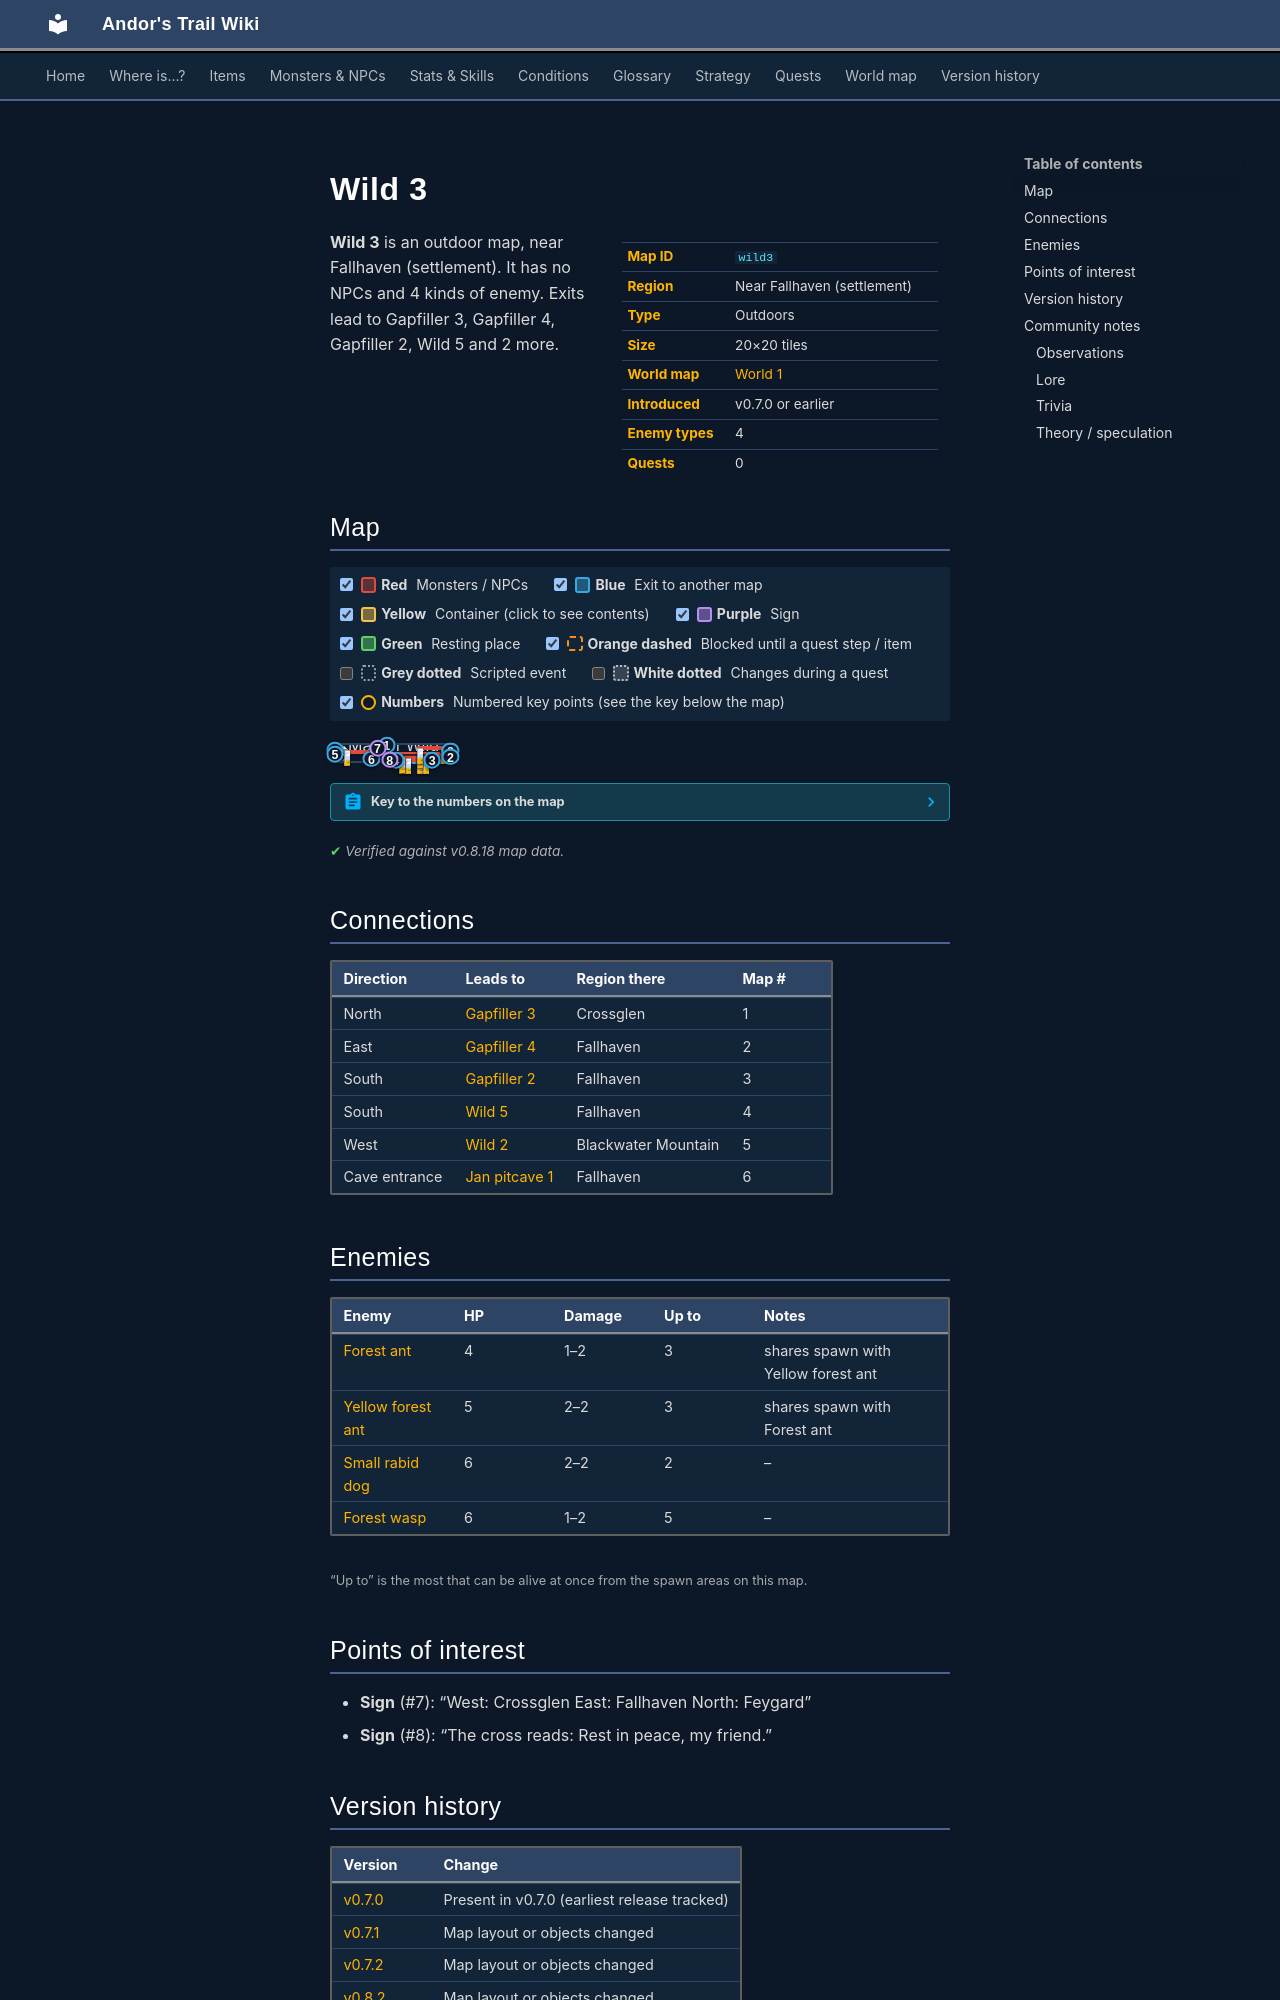

repository: asdfghjkl628/Andor-s-Trail-Wikiiii · page: maps/wild3/index.html · generator: mkdocs

---
description: "Wild 3 is an outdoor location in Andor's Trail, near Fallhaven (settlement). Enemies: Forest ant, Yellow forest ant, Small rabid dog, Forest wasp. Exits to Gapfiller 3, Gapfiller 4, Gapfiller 2, Wild 5."
---

# Wild 3

<div class="infobox" markdown>

| | |
|---|---|
| **Map ID** | `wild3` |
| **Region** | Near Fallhaven (settlement) |
| **Type** | Outdoors |
| **Size** | 20×20 tiles |
| **World map** | [World 1](index.md) |
| **Introduced** | v0.7.0 or earlier |
| **Enemy types** | 4 |
| **Quests** | 0 |

</div>

**Wild 3** is an outdoor map, near Fallhaven (settlement). It has no NPCs and 4 kinds of enemy. Exits lead to Gapfiller 3, Gapfiller 4, Gapfiller 2, Wild 5 and 2 more.

## Map

<div class="map-legend" markdown="0"><label class="lg"><input type="checkbox" data-t="spawn" checked><span class="sw sw-spawn"></span><b>Red</b>&nbsp;Monsters / NPCs</label><label class="lg"><input type="checkbox" data-t="mapchange" checked><span class="sw sw-mapchange"></span><b>Blue</b>&nbsp;Exit to another map</label><label class="lg"><input type="checkbox" data-t="container" checked><span class="sw sw-container"></span><b>Yellow</b>&nbsp;Container (click to see contents)</label><label class="lg"><input type="checkbox" data-t="sign" checked><span class="sw sw-sign"></span><b>Purple</b>&nbsp;Sign</label><label class="lg"><input type="checkbox" data-t="rest" checked><span class="sw sw-rest"></span><b>Green</b>&nbsp;Resting place</label><label class="lg"><input type="checkbox" data-t="key" checked><span class="sw sw-key"></span><b>Orange dashed</b>&nbsp;Blocked until a quest step / item</label><label class="lg"><input type="checkbox" data-t="script"><span class="sw sw-script"></span><b>Grey dotted</b>&nbsp;Scripted event</label><label class="lg"><input type="checkbox" data-t="replace"><span class="sw sw-replace"></span><b>White dotted</b>&nbsp;Changes during a quest</label><label class="lg"><input type="checkbox" data-t="pin" checked><span class="sw sw-pin"></span><b>Numbers</b>&nbsp;Numbered key points (see the key below the map)</label></div>

<div class="map-wrap hide-script hide-replace" markdown="0"><img src="../../assets/maps/wild3.webp" alt="Map of Wild 3" width="640" height="640" loading="lazy"><span class="mo mo-sign" title="Sign: West: Crossglen
East: Fallhaven
North: Feygard" style="left:35.000%;top:20.000%;width:5.000%;height:5.000%"></span><a id="place-north" class="mo mo-mapchange" href="../gapfiller3/#place-south" title="Exit to Gapfiller 3" style="left:40.000%;top:0.000%;width:10.000%;height:5.000%"></a><a id="place-west" class="mo mo-mapchange" href="../wild2/#place-east" title="Exit to Wild 2" style="left:0.000%;top:25.000%;width:5.000%;height:15.000%"></a><a id="place-east" class="mo mo-mapchange" href="../gapfiller4/#place-west" title="Exit to Gapfiller 4" style="left:95.000%;top:35.000%;width:5.000%;height:5.000%"></a><a id="place-jan_pitcave" class="mo mo-mapchange" href="../jan_pitcave1/#place-up" title="Exit to Jan pitcave 1" style="left:30.000%;top:85.000%;width:5.000%;height:5.000%"></a><span class="mo mo-sign" title="Sign: The cross reads: Rest in peace, my friend." style="left:45.000%;top:90.000%;width:5.000%;height:5.000%"></span><a id="place-west2" class="mo mo-mapchange" href="../wild2/#place-east2" title="Exit to Wild 2" style="left:0.000%;top:55.000%;width:5.000%;height:10.000%"></a><a id="place-south1" class="mo mo-mapchange" href="../wild5/#place-northeast" title="Exit to Wild 5" style="left:45.000%;top:95.000%;width:15.000%;height:5.000%"></a><a id="place-south2" class="mo mo-mapchange" href="../gapfiller2/#place-north1" title="Exit to Gapfiller 2" style="left:65.000%;top:95.000%;width:35.000%;height:5.000%"></a><a id="place-east2" class="mo mo-mapchange" href="../gapfiller4/#place-west2" title="Exit to Gapfiller 4" style="left:95.000%;top:55.000%;width:5.000%;height:40.000%"></a><span class="mo mo-spawn" title="Spawns: Jan" style="left:30.000%;top:65.000%;width:5.000%;height:5.000%"></span><span class="mo mo-spawn" title="Spawns: Forest wasp" style="left:55.000%;top:80.000%;width:35.000%;height:10.000%"></span><span class="mo mo-spawn" title="Spawns: Small rabid dog" style="left:45.000%;top:45.000%;width:45.000%;height:35.000%"></span><span class="mo mo-spawn" title="Spawns: Forest ant, Yellow forest ant" style="left:70.000%;top:10.000%;width:25.000%;height:15.000%"></span><span class="mo mo-spawn" title="Spawns: Forest ant, Yellow forest ant" style="left:10.000%;top:35.000%;width:35.000%;height:20.000%"></span><a class="mob" href="../../monsters/forest_wasp/" title="Forest wasp" style="left:60.000%;top:80.000%;width:5.000%;height:5.000%"><img src="../../assets/icons/monsters/monsters_insects_1.png" alt="Forest wasp"></a><a class="mob" href="../../monsters/forest_wasp/" title="Forest wasp" style="left:60.000%;top:85.000%;width:5.000%;height:5.000%"><img src="../../assets/icons/monsters/monsters_insects_1.png" alt="Forest wasp"></a><a class="mob" href="../../monsters/forest_wasp/" title="Forest wasp" style="left:55.000%;top:80.000%;width:5.000%;height:5.000%"><img src="../../assets/icons/monsters/monsters_insects_1.png" alt="Forest wasp"></a><a class="mob" href="../../monsters/forest_wasp/" title="Forest wasp" style="left:70.000%;top:85.000%;width:5.000%;height:5.000%"><img src="../../assets/icons/monsters/monsters_insects_1.png" alt="Forest wasp"></a><a class="mob" href="../../monsters/forest_wasp/" title="Forest wasp" style="left:75.000%;top:80.000%;width:5.000%;height:5.000%"><img src="../../assets/icons/monsters/monsters_insects_1.png" alt="Forest wasp"></a><a class="mob" href="../../monsters/small_rabid_dog/" title="Small rabid dog" style="left:70.000%;top:45.000%;width:5.000%;height:5.000%"><img src="../../assets/icons/monsters/monsters_dogs_1.png" alt="Small rabid dog"></a><a class="mob" href="../../monsters/small_rabid_dog/" title="Small rabid dog" style="left:55.000%;top:75.000%;width:5.000%;height:5.000%"><img src="../../assets/icons/monsters/monsters_dogs_1.png" alt="Small rabid dog"></a><a class="mob" href="../../monsters/yellow_forest_ant/" title="Yellow forest ant" style="left:90.000%;top:20.000%;width:5.000%;height:5.000%"><img src="../../assets/icons/monsters/monsters_insects_2.png" alt="Yellow forest ant"></a><a class="mob" href="../../monsters/yellow_forest_ant/" title="Yellow forest ant" style="left:70.000%;top:20.000%;width:5.000%;height:5.000%"><img src="../../assets/icons/monsters/monsters_insects_2.png" alt="Yellow forest ant"></a><a class="mob" href="../../monsters/forest_ant/" title="Forest ant" style="left:10.000%;top:35.000%;width:5.000%;height:5.000%"><img src="../../assets/icons/monsters/monsters_insects_0.png" alt="Forest ant"></a><a class="pin pin-exit" href="#key-1" style="left:45.000%;top:2.500%" title="Exit (north): to [Gapfiller 3](gapfiller3.md)">1</a><a class="pin pin-exit" href="#key-2" style="left:97.500%;top:37.500%" title="Exit (east): to [Gapfiller 4](gapfiller4.md)">2</a><a class="pin pin-exit" href="#key-2" style="left:97.500%;top:75.000%" title="Exit (east): to [Gapfiller 4](gapfiller4.md)">2</a><a class="pin pin-exit" href="#key-3" style="left:82.500%;top:97.500%" title="Exit (south): to [Gapfiller 2](gapfiller2.md)">3</a><a class="pin pin-exit" href="#key-4" style="left:52.500%;top:97.500%" title="Exit (south): to [Wild 5](wild5.md)">4</a><a class="pin pin-exit" href="#key-5" style="left:2.500%;top:32.500%" title="Exit (west): to [Wild 2](wild2.md)">5</a><a class="pin pin-exit" href="#key-5" style="left:2.500%;top:60.000%" title="Exit (west): to [Wild 2](wild2.md)">5</a><a class="pin pin-exit" href="#key-6" style="left:32.500%;top:87.500%" title="Exit (cave entrance): to [Jan pitcave 1](jan_pitcave1.md)">6</a><a class="pin pin-sign" href="#key-7" style="left:37.500%;top:22.500%" title="Sign: “West: Crossglen
East: Fallhaven
North: Feygard”">7</a><a class="pin pin-sign" href="#key-8" style="left:47.500%;top:92.500%" title="Sign: “The cross reads: Rest in peace, my friend.”">8</a></div>

??? abstract "Key to the numbers on the map"

    | # | What | Details |
    |---|---|---|
    | <span id="key-1"></span>1 | Exit (north) | to [Gapfiller 3](gapfiller3.md) |
    | <span id="key-2"></span>2 | Exit (east) | to [Gapfiller 4](gapfiller4.md) |
    | <span id="key-3"></span>3 | Exit (south) | to [Gapfiller 2](gapfiller2.md) |
    | <span id="key-4"></span>4 | Exit (south) | to [Wild 5](wild5.md) |
    | <span id="key-5"></span>5 | Exit (west) | to [Wild 2](wild2.md) |
    | <span id="key-6"></span>6 | Exit (cave entrance) | to [Jan pitcave 1](jan_pitcave1.md) |
    | <span id="key-7"></span>7 | Sign | “West: Crossglen East: Fallhaven North: Feygard” |
    | <span id="key-8"></span>8 | Sign | “The cross reads: Rest in peace, my friend.” |


<p class="verified">Verified against v0.8.18 map data.</p>

## Connections

| Direction | Leads to | Region there | Map # |
|---|---|---|---|
| North | [Gapfiller 3](gapfiller3.md) | Crossglen | 1 |
| East | [Gapfiller 4](gapfiller4.md) | Fallhaven | 2 |
| South | [Gapfiller 2](gapfiller2.md) | Fallhaven | 3 |
| South | [Wild 5](wild5.md) | Fallhaven | 4 |
| West | [Wild 2](wild2.md) | Blackwater Mountain | 5 |
| Cave entrance | [Jan pitcave 1](jan_pitcave1.md) | Fallhaven | 6 |

## Enemies

| Enemy | HP | Damage | Up to | Notes |
|---|---|---|---|---|
| [Forest ant](../monsters/forest_ant.md) | 4 | 1–2 | 3 | shares spawn with Yellow forest ant |
| [Yellow forest ant](../monsters/yellow_forest_ant.md) | 5 | 2–2 | 3 | shares spawn with Forest ant |
| [Small rabid dog](../monsters/small_rabid_dog.md) | 6 | 2–2 | 2 | – |
| [Forest wasp](../monsters/forest_wasp.md) | 6 | 1–2 | 5 | – |

<small>“Up to” is the most that can be alive at once from the spawn areas on this map.</small>
